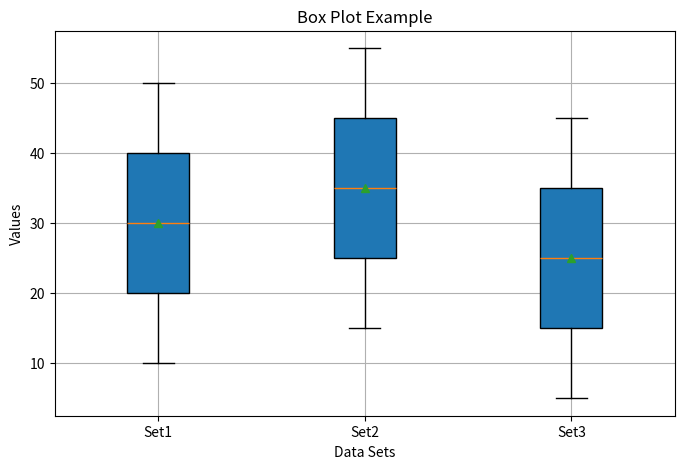

Generate this figure with matplotlib:
import matplotlib.pyplot as plt

# Sample data
data = [
    [10, 20, 30, 40, 50],
    [15, 25, 35, 45, 55],
    [5, 15, 25, 35, 45]
]

plt.figure(figsize=(8,5))

plt.boxplot(data,
            patch_artist=True,
            labels=['Set1', 'Set2', 'Set3'],
            showmeans=True)

plt.title("Box Plot Example")
plt.xlabel("Data Sets")
plt.ylabel("Values")

plt.grid(True)

plt.show()
